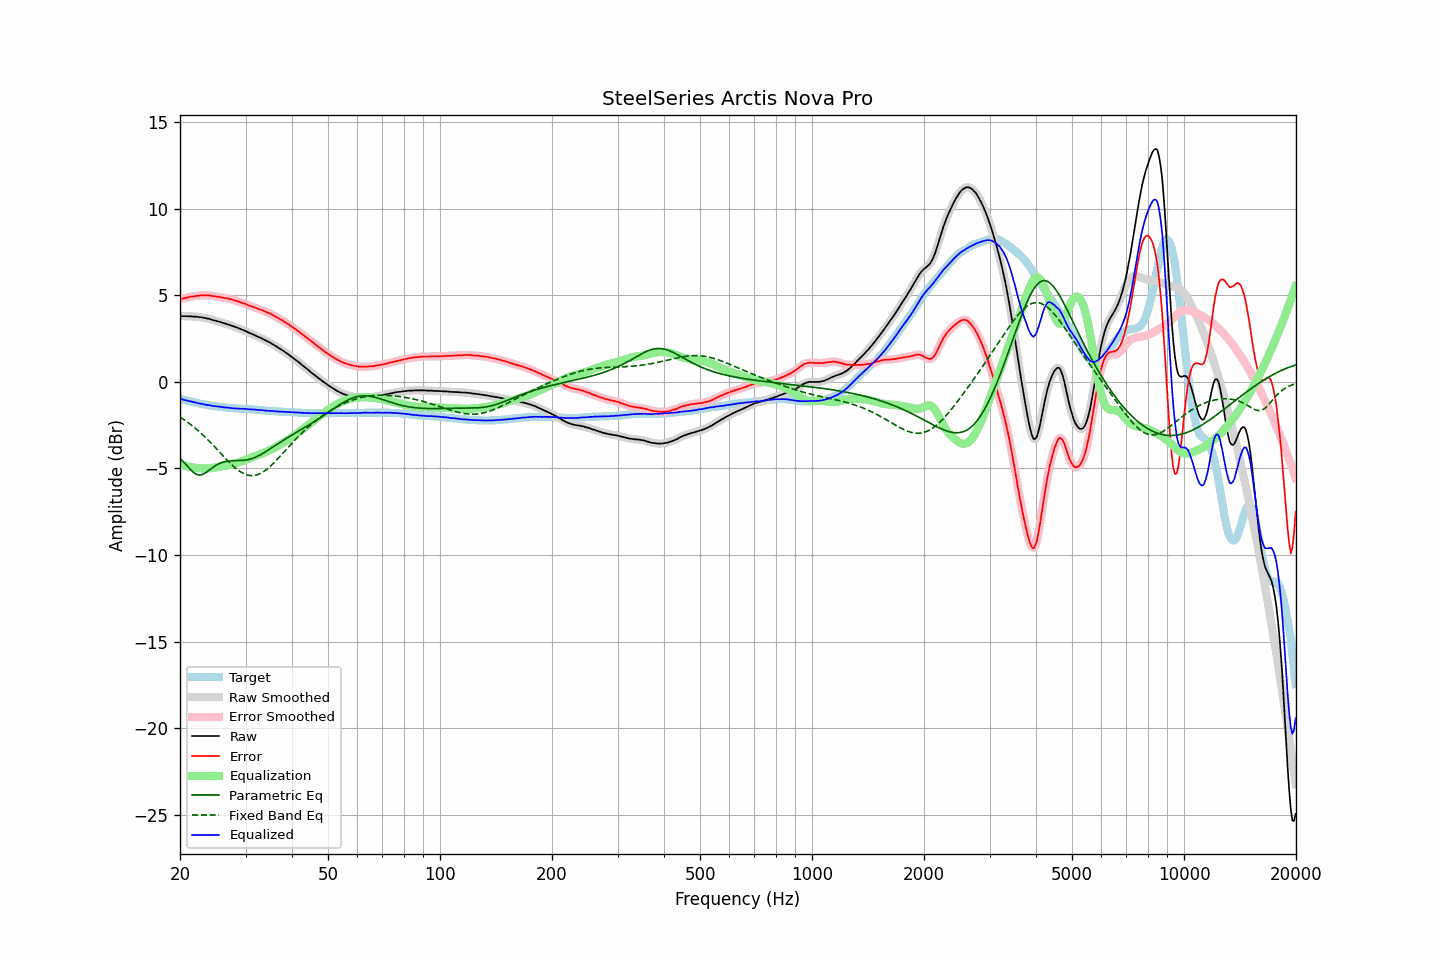

The table this chart was drawn from, first rows:
frequency, raw, error, smoothed, error_smoothed, equalization, parametric_eq, fixed_band_eq, equalized_raw, equalized_smoothed, target
20.00, 3.80, 4.78, 3.80, 4.78, -4.78, -4.41, -2.03, -0.98, -0.98, -0.98
20.20, 3.80, 4.80, 3.80, 4.80, -4.80, -4.50, -2.09, -1.00, -1.00, -1.00
20.40, 3.80, 4.83, 3.80, 4.82, -4.82, -4.60, -2.15, -1.02, -1.02, -1.03
20.61, 3.80, 4.85, 3.80, 4.85, -4.85, -4.70, -2.22, -1.05, -1.05, -1.05
20.81, 3.80, 4.87, 3.80, 4.87, -4.87, -4.80, -2.28, -1.07, -1.07, -1.07
21.02, 3.79, 4.89, 3.79, 4.89, -4.89, -4.91, -2.35, -1.10, -1.09, -1.10
21.23, 3.79, 4.91, 3.79, 4.91, -4.91, -5.01, -2.42, -1.12, -1.11, -1.12
21.44, 3.79, 4.93, 3.79, 4.92, -4.92, -5.11, -2.49, -1.13, -1.14, -1.14
21.66, 3.78, 4.94, 3.78, 4.94, -4.94, -5.20, -2.56, -1.16, -1.16, -1.16
21.87, 3.77, 4.95, 3.78, 4.95, -4.95, -5.27, -2.64, -1.18, -1.18, -1.18
22.09, 3.77, 4.97, 3.77, 4.96, -4.97, -5.33, -2.71, -1.20, -1.20, -1.20
22.31, 3.76, 4.98, 3.76, 4.98, -4.98, -5.36, -2.79, -1.22, -1.22, -1.22
22.54, 3.74, 4.99, 3.75, 4.99, -4.99, -5.38, -2.88, -1.25, -1.24, -1.25
22.76, 3.74, 5.01, 3.73, 5.00, -5.00, -5.37, -2.96, -1.26, -1.26, -1.27
22.99, 3.72, 5.01, 3.72, 5.01, -5.00, -5.35, -3.04, -1.28, -1.28, -1.29
23.22, 3.70, 5.01, 3.70, 5.01, -5.01, -5.30, -3.13, -1.31, -1.30, -1.31
23.45, 3.69, 5.01, 3.68, 5.00, -5.00, -5.25, -3.22, -1.31, -1.32, -1.32
23.69, 3.66, 5.00, 3.67, 5.00, -5.00, -5.18, -3.31, -1.34, -1.33, -1.34
23.92, 3.65, 5.00, 3.65, 4.99, -4.99, -5.11, -3.41, -1.34, -1.35, -1.35
24.16, 3.62, 4.99, 3.62, 4.98, -4.98, -5.04, -3.50, -1.36, -1.36, -1.37
24.40, 3.59, 4.97, 3.59, 4.97, -4.97, -4.97, -3.60, -1.38, -1.38, -1.38
24.65, 3.56, 4.95, 3.56, 4.95, -4.96, -4.90, -3.70, -1.40, -1.39, -1.39
24.89, 3.54, 4.95, 3.54, 4.94, -4.94, -4.84, -3.79, -1.40, -1.41, -1.41
25.14, 3.51, 4.93, 3.51, 4.93, -4.93, -4.79, -3.89, -1.42, -1.41, -1.42
25.39, 3.49, 4.92, 3.49, 4.92, -4.91, -4.74, -3.99, -1.42, -1.42, -1.43
25.65, 3.46, 4.90, 3.46, 4.90, -4.90, -4.70, -4.09, -1.44, -1.44, -1.44
25.91, 3.43, 4.88, 3.43, 4.88, -4.88, -4.66, -4.19, -1.45, -1.45, -1.45
26.16, 3.40, 4.86, 3.40, 4.86, -4.87, -4.63, -4.29, -1.47, -1.47, -1.46
26.43, 3.37, 4.85, 3.37, 4.85, -4.85, -4.61, -4.39, -1.48, -1.48, -1.48
26.69, 3.35, 4.84, 3.35, 4.83, -4.83, -4.59, -4.49, -1.48, -1.48, -1.49
26.96, 3.32, 4.82, 3.32, 4.82, -4.81, -4.58, -4.59, -1.49, -1.49, -1.50
27.23, 3.29, 4.80, 3.29, 4.79, -4.79, -4.57, -4.68, -1.50, -1.50, -1.51
27.50, 3.25, 4.77, 3.25, 4.77, -4.77, -4.56, -4.77, -1.52, -1.51, -1.52
27.77, 3.22, 4.74, 3.22, 4.74, -4.74, -4.56, -4.86, -1.52, -1.52, -1.52
28.05, 3.19, 4.72, 3.19, 4.71, -4.72, -4.55, -4.94, -1.53, -1.53, -1.53
28.33, 3.15, 4.69, 3.15, 4.69, -4.69, -4.55, -5.02, -1.54, -1.53, -1.54
28.62, 3.12, 4.66, 3.12, 4.66, -4.66, -4.55, -5.09, -1.54, -1.54, -1.54
28.90, 3.08, 4.63, 3.08, 4.62, -4.63, -4.55, -5.16, -1.55, -1.55, -1.55
29.19, 3.04, 4.59, 3.04, 4.59, -4.59, -4.54, -5.22, -1.55, -1.55, -1.55
29.48, 3.01, 4.57, 3.01, 4.56, -4.56, -4.54, -5.27, -1.55, -1.55, -1.56
29.78, 2.97, 4.53, 2.97, 4.53, -4.53, -4.53, -5.32, -1.56, -1.56, -1.56
30.08, 2.93, 4.50, 2.93, 4.49, -4.49, -4.51, -5.35, -1.56, -1.56, -1.57
30.38, 2.88, 4.45, 2.88, 4.45, -4.46, -4.50, -5.38, -1.58, -1.57, -1.57
30.68, 2.84, 4.42, 2.84, 4.42, -4.42, -4.48, -5.40, -1.58, -1.58, -1.58
30.99, 2.80, 4.39, 2.80, 4.38, -4.38, -4.45, -5.42, -1.58, -1.59, -1.59
31.30, 2.76, 4.35, 2.76, 4.35, -4.35, -4.42, -5.42, -1.59, -1.59, -1.59
31.61, 2.72, 4.32, 2.72, 4.32, -4.31, -4.39, -5.41, -1.59, -1.59, -1.60
31.93, 2.68, 4.29, 2.68, 4.28, -4.28, -4.35, -5.39, -1.60, -1.60, -1.61
32.24, 2.63, 4.24, 2.63, 4.24, -4.25, -4.31, -5.37, -1.62, -1.61, -1.61
32.57, 2.59, 4.21, 2.59, 4.21, -4.21, -4.26, -5.33, -1.62, -1.62, -1.62
32.89, 2.55, 4.18, 2.55, 4.18, -4.18, -4.21, -5.29, -1.63, -1.63, -1.63
33.22, 2.51, 4.15, 2.51, 4.14, -4.14, -4.16, -5.24, -1.63, -1.63, -1.64
33.55, 2.46, 4.11, 2.46, 4.11, -4.10, -4.10, -5.19, -1.65, -1.65, -1.65
33.89, 2.41, 4.07, 2.41, 4.07, -4.07, -4.05, -5.12, -1.66, -1.66, -1.66
34.23, 2.36, 4.03, 2.36, 4.03, -4.03, -3.99, -5.05, -1.67, -1.66, -1.67
34.57, 2.32, 3.99, 2.32, 3.99, -3.99, -3.93, -4.97, -1.67, -1.67, -1.67
34.92, 2.27, 3.95, 2.27, 3.94, -3.94, -3.87, -4.89, -1.67, -1.67, -1.68
35.27, 2.21, 3.90, 2.21, 3.90, -3.90, -3.81, -4.80, -1.68, -1.68, -1.69
35.62, 2.16, 3.85, 2.16, 3.85, -3.85, -3.75, -4.71, -1.69, -1.69, -1.69
35.97, 2.10, 3.80, 2.10, 3.80, -3.80, -3.69, -4.62, -1.70, -1.70, -1.70
... 635 more rows
